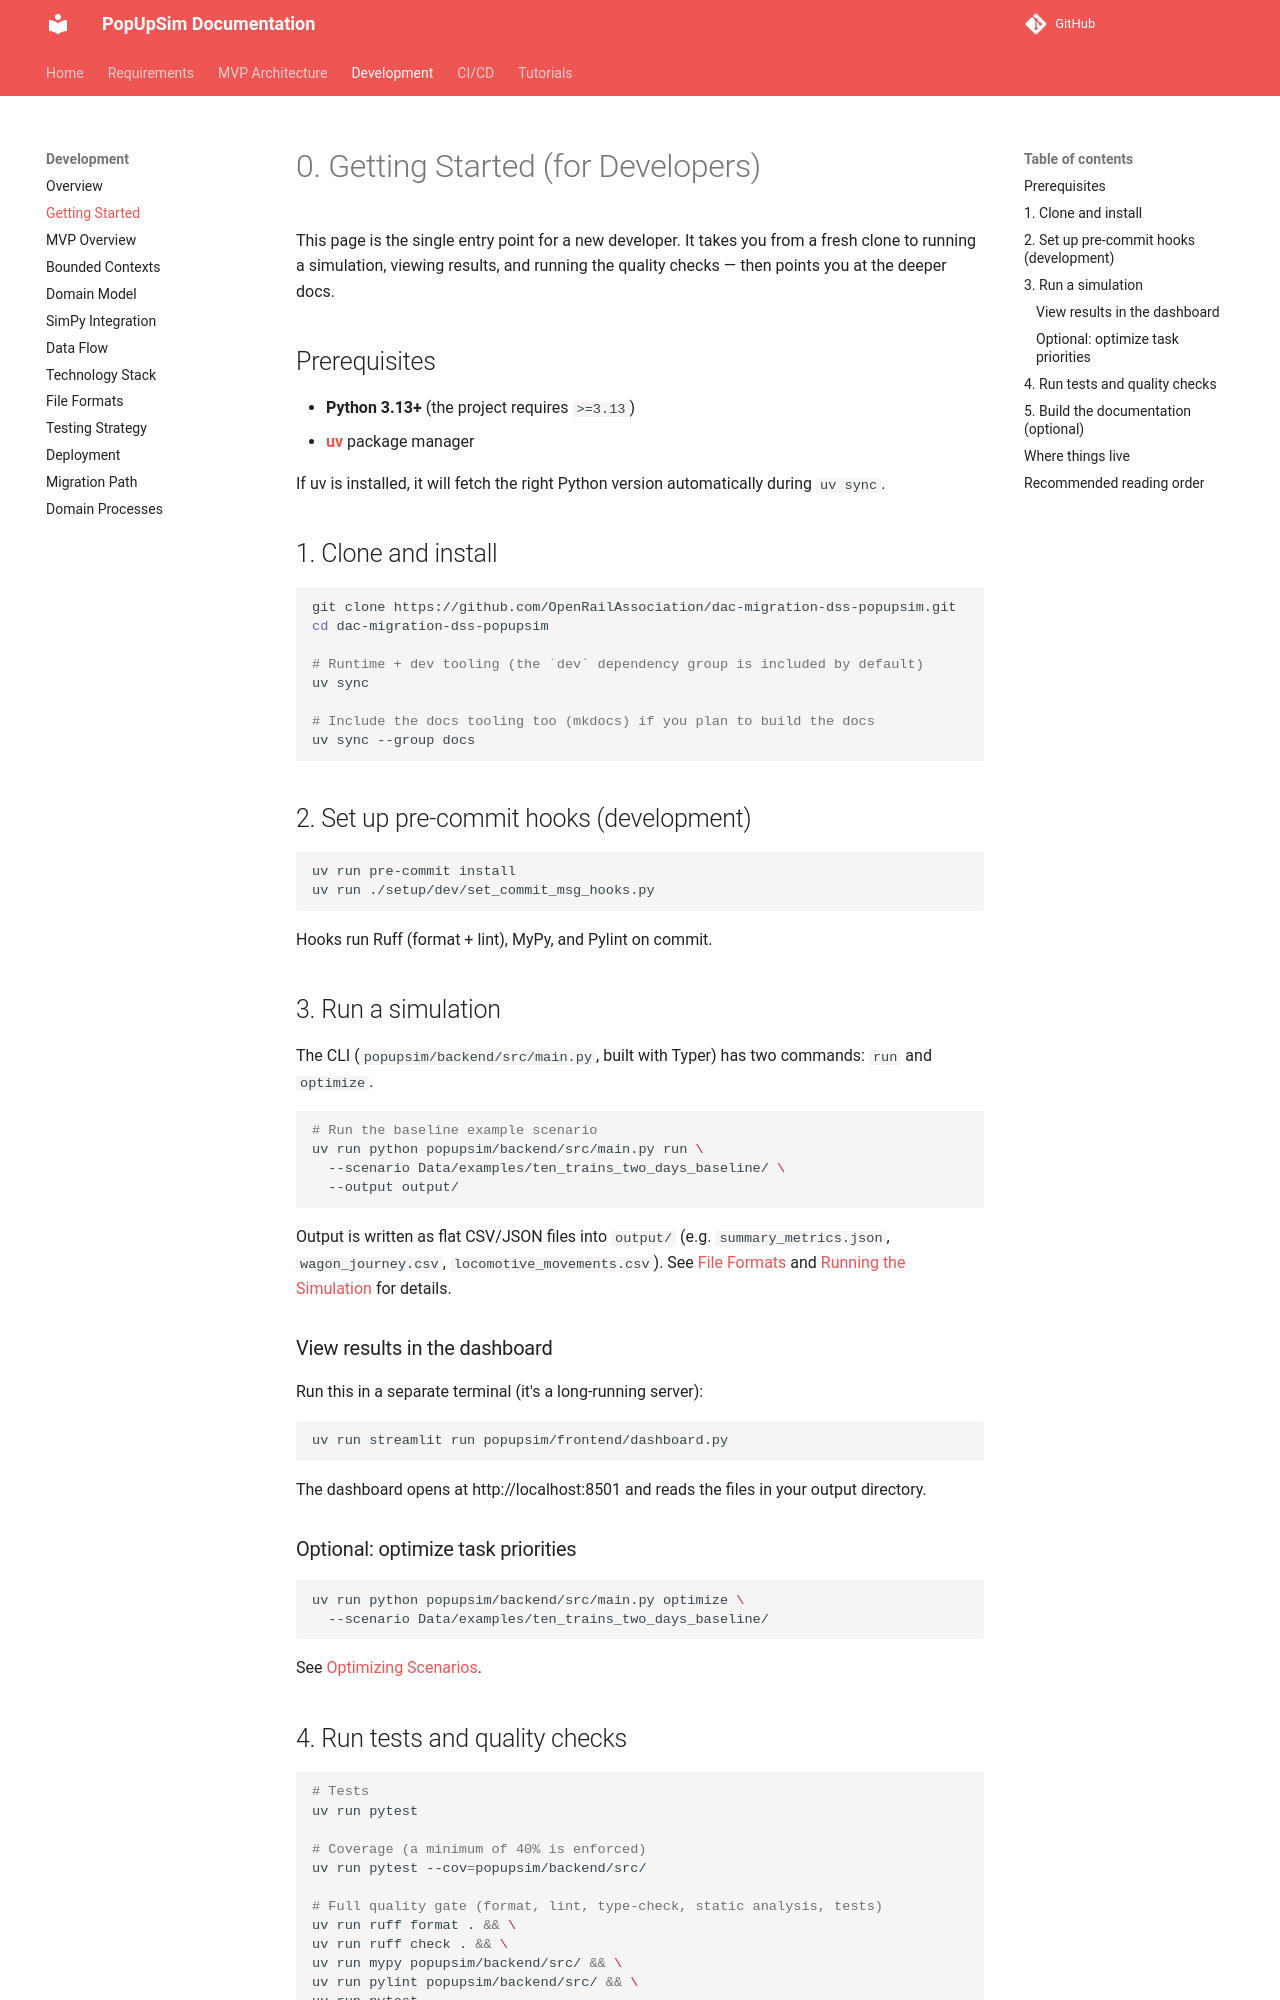

repository: OpenRailAssociation/dac-migration-dss-popupsim · page: mvp/development/00-getting-started/index.html · generator: mkdocs

# 0. Getting Started (for Developers)

This page is the single entry point for a new developer. It takes you from a fresh clone to
running a simulation, viewing results, and running the quality checks — then points you at the
deeper docs.

## Prerequisites

- **Python 3.13+** (the project requires `>=3.13`)
- **[uv](https://docs.astral.sh/uv/)** package manager

If uv is installed, it will fetch the right Python version automatically during `uv sync`.

## 1. Clone and install

```bash
git clone https://github.com/OpenRailAssociation/dac-migration-dss-popupsim.git
cd dac-migration-dss-popupsim

# Runtime + dev tooling (the `dev` dependency group is included by default)
uv sync

# Include the docs tooling too (mkdocs) if you plan to build the docs
uv sync --group docs
```

## 2. Set up pre-commit hooks (development)

```bash
uv run pre-commit install
uv run ./setup/dev/set_commit_msg_hooks.py
```

Hooks run Ruff (format + lint), MyPy, and Pylint on commit.

## 3. Run a simulation

The CLI (`popupsim/backend/src/main.py`, built with Typer) has two commands: `run` and
`optimize`.

```bash
# Run the baseline example scenario
uv run python popupsim/backend/src/main.py run \
  --scenario Data/examples/ten_trains_two_days_baseline/ \
  --output output/
```

Output is written as flat CSV/JSON files into `output/` (e.g. `summary_metrics.json`,
`wagon_journey.csv`, `locomotive_movements.csv`). See
[File Formats](07-mvp-file-formats.md) and
[Running the Simulation](../../tutorial/10-running-simulation.md#output-files) for details.

### View results in the dashboard

Run this in a separate terminal (it's a long-running server):

```bash
uv run streamlit run popupsim/frontend/dashboard.py
```

The dashboard opens at http://localhost:8501 and reads the files in your output directory.

### Optional: optimize task priorities

```bash
uv run python popupsim/backend/src/main.py optimize \
  --scenario Data/examples/ten_trains_two_days_baseline/
```

See [Optimizing Scenarios](../../tutorial/11-optimizing-scenarios.md).

## 4. Run tests and quality checks

```bash
# Tests
uv run pytest

# Coverage (a minimum of 40% is enforced)
uv run pytest --cov=popupsim/backend/src/

# Full quality gate (format, lint, type-check, static analysis, tests)
uv run ruff format . && \
uv run ruff check . && \
uv run mypy popupsim/backend/src/ && \
uv run pylint popupsim/backend/src/ && \
uv run pytest
```
